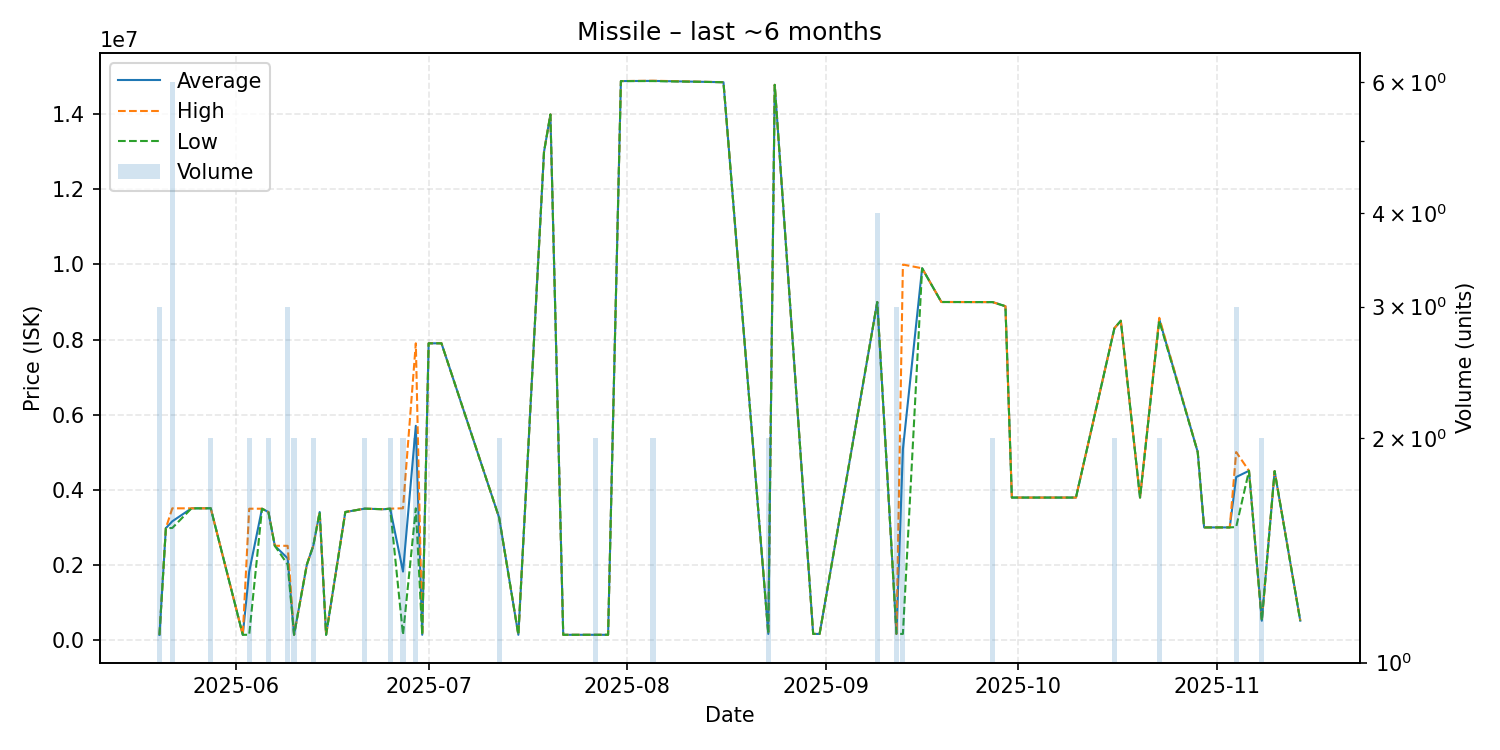

Values plotted in this chart, from the file beside it:
date, average, highest, lowest, order_count, volume
2025-05-20, 125200, 125200, 125200, 1, 3
2025-05-21, 2970000, 2970000, 2970000, 1, 1
2025-05-22, 3152833, 3499000, 2975000, 5, 6
2025-05-25, 3499000, 3499000, 3499000, 1, 1
2025-05-26, 3499000, 3499000, 3499000, 1, 1
2025-05-28, 3500000, 3500000, 3500000, 2, 2
2025-06-02, 127000, 127000, 127000, 1, 1
2025-06-03, 1807900, 3489000, 126800, 2, 2
2025-06-05, 3489000, 3489000, 3489000, 1, 1
2025-06-06, 3400000, 3400000, 3400000, 2, 2
2025-06-07, 2500000, 2500000, 2500000, 1, 1
2025-06-09, 2166667, 2500000, 2000000, 2, 3
2025-06-10, 127000, 127000, 127000, 2, 2
2025-06-12, 2000000, 2000000, 2000000, 1, 1
2025-06-13, 2500000, 2500000, 2500000, 2, 2
2025-06-14, 3400000, 3400000, 3400000, 1, 1
2025-06-15, 127000, 127000, 127000, 1, 1
2025-06-18, 3401000, 3401000, 3401000, 1, 1
2025-06-21, 3490000, 3490000, 3490000, 2, 2
2025-06-24, 3475000, 3475000, 3475000, 1, 1
2025-06-25, 3490000, 3490000, 3490000, 2, 2
2025-06-27, 1813700, 3500000, 127400, 2, 2
2025-06-29, 5699500, 7899000, 3500000, 2, 2
2025-06-30, 127400, 127400, 127400, 1, 1
2025-07-01, 7899000, 7899000, 7899000, 1, 1
2025-07-03, 7899000, 7899000, 7899000, 1, 1
2025-07-12, 3250000, 3250000, 3250000, 1, 2
2025-07-15, 126900, 126900, 126900, 1, 1
2025-07-19, 13000000, 13000000, 13000000, 1, 1
2025-07-20, 14000000, 14000000, 14000000, 1, 1
2025-07-22, 126900, 126900, 126900, 1, 1
2025-07-24, 126900, 126900, 126900, 1, 1
2025-07-27, 127300, 127300, 127300, 1, 2
2025-07-29, 127200, 127200, 127200, 1, 1
2025-07-31, 14890000, 14890000, 14890000, 1, 1
2025-08-05, 14895000, 14900000, 14890000, 2, 2
2025-08-16, 14860000, 14860000, 14860000, 1, 1
2025-08-23, 150300, 150300, 150300, 1, 2
2025-08-24, 14790000, 14790000, 14790000, 1, 1
2025-08-30, 150600, 150600, 150600, 1, 1
2025-08-31, 150700, 150700, 150700, 1, 1
2025-09-09, 9000000, 9000000, 9000000, 2, 4
2025-09-12, 150600, 150600, 150600, 1, 3
2025-09-13, 5074850, 9999000, 150700, 2, 2
2025-09-16, 9899000, 9899000, 9899000, 1, 1
2025-09-19, 9000000, 9000000, 9000000, 1, 1
2025-09-23, 8999000, 8999000, 8999000, 1, 1
2025-09-27, 8997500, 8998000, 8997000, 2, 2
2025-09-29, 8887000, 8887000, 8887000, 1, 1
2025-09-30, 3786000, 3786000, 3786000, 1, 1
2025-10-09, 3786000, 3786000, 3786000, 1, 1
2025-10-10, 3786000, 3786000, 3786000, 1, 1
2025-10-16, 8299500, 8300000, 8299000, 2, 2
2025-10-17, 8500000, 8500000, 8500000, 1, 1
2025-10-20, 3787000, 3787000, 3787000, 1, 1
2025-10-23, 8539500, 8579000, 8500000, 2, 2
2025-10-29, 5000000, 5000000, 5000000, 1, 1
2025-10-30, 2990000, 2990000, 2990000, 1, 1
2025-11-03, 2990000, 2990000, 2990000, 1, 1
2025-11-04, 4332667, 4999000, 3000000, 3, 3
... 4 more rows
